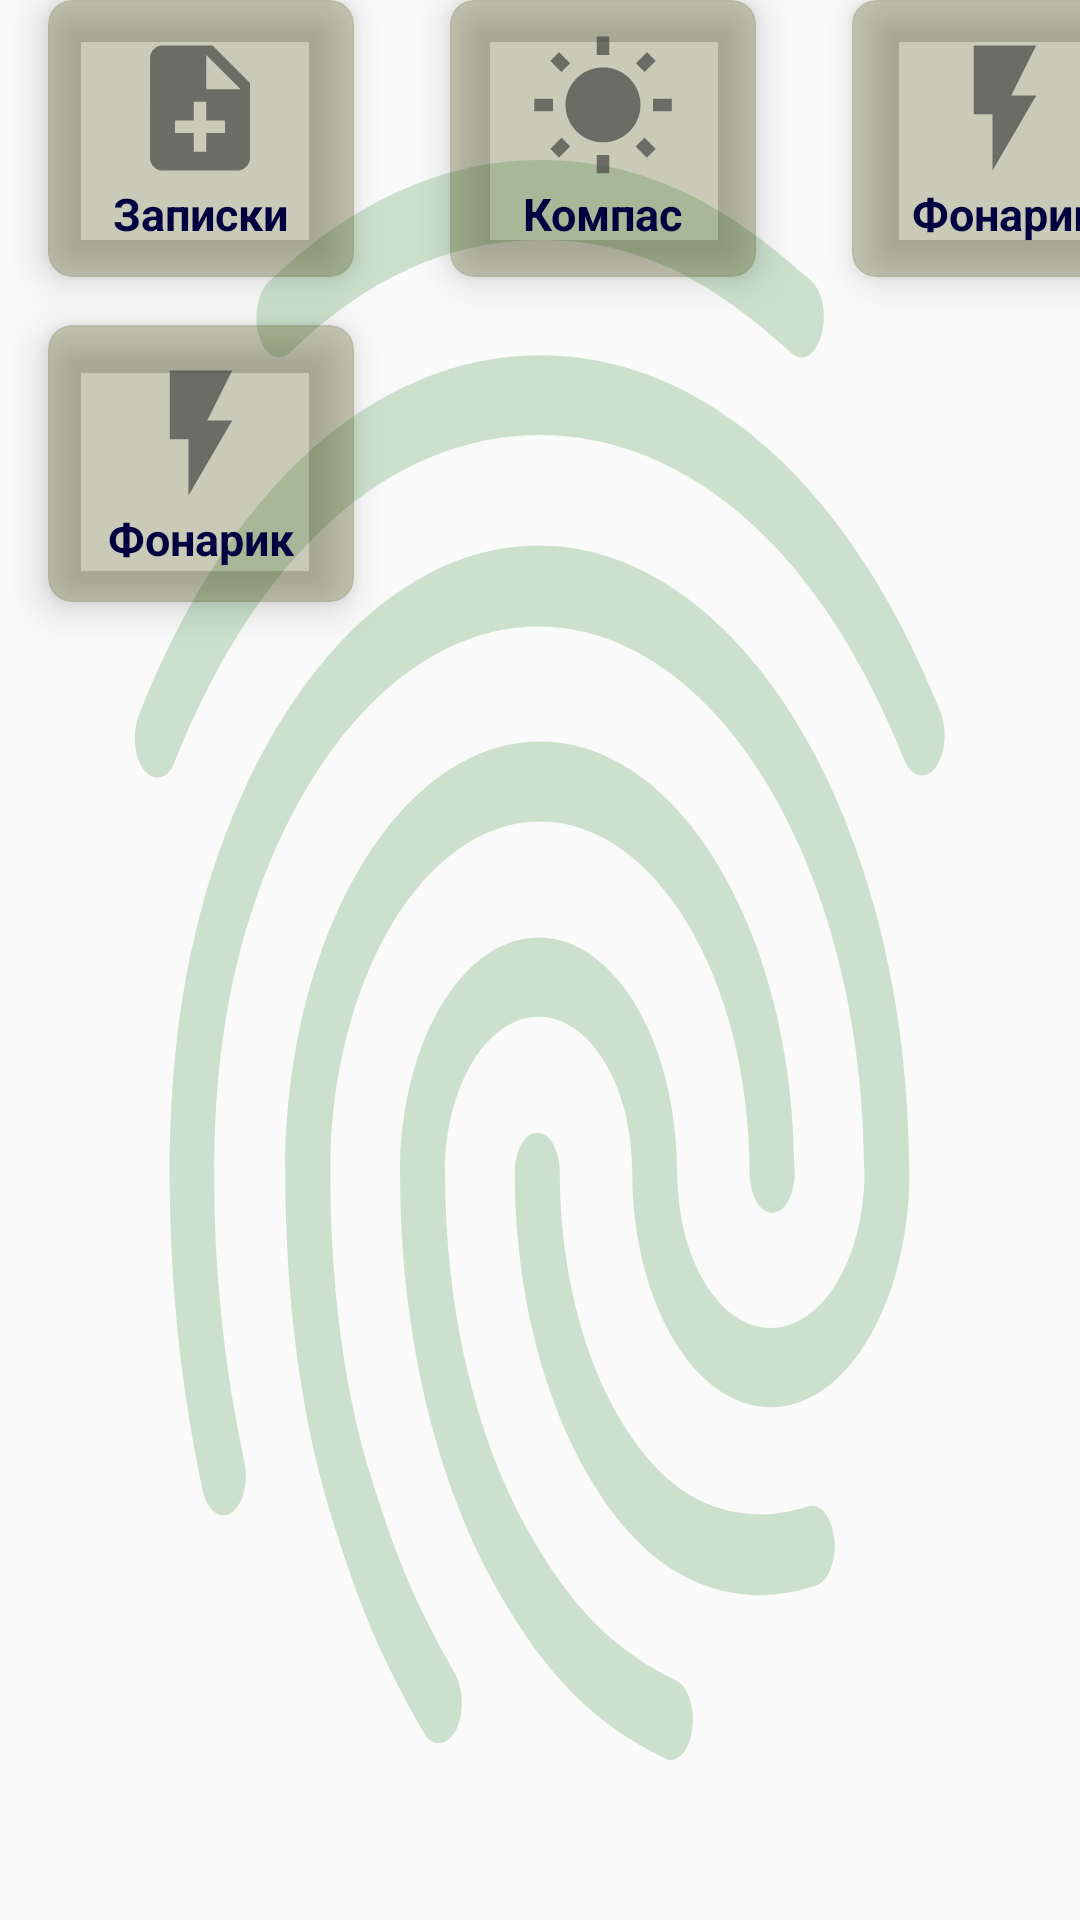

Layout XML and referenced resources for this Android screen:
<!-- AndroidManifest.xml: application theme Theme.MultiTool -->
<!-- res/layout/activity_main.xml -->
<?xml version="1.0" encoding="utf-8"?>
<GridLayout xmlns:android="http://schemas.android.com/apk/res/android"
    xmlns:tools="http://schemas.android.com/tools"
    xmlns:app="http://schemas.android.com/apk/res-auto"
    android:layout_width="match_parent"
    android:layout_height="match_parent"
    android:layout_margin="1dp"
    android:columnCount="3"
    android:rowCount="4"
    android:layout_gravity="center"
    android:background="@drawable/background_image"
    tools:context="com.pavel.multitool.MainActivity">

    <androidx.cardview.widget.CardView
        style="@style/card_view_style"
        android:layout_row="0"
        android:layout_column="0"
        android:onClick="noteLayout"
        app:cardBackgroundColor="#44444400"
        app:cardCornerRadius="8dp"
        app:cardElevation="8dp">

        <LinearLayout
            android:layout_width="80dp"
            android:layout_height="wrap_content"
            android:layout_gravity="center_horizontal|center_vertical"
            android:layout_margin="11dp"
            android:background="@drawable/reeple_button"
            android:orientation="vertical">

            <TextView
                android:layout_width="wrap_content"
                android:layout_height="wrap_content"
                android:layout_gravity="center_horizontal"
                android:text="@string/add_text_icon"
                android:textColor="#000040"
                android:textSize="15sp"
                android:textStyle="bold"
                app:drawableTopCompat="@drawable/ic_baseline_note_add_24" />

        </LinearLayout>
    </androidx.cardview.widget.CardView>

    <androidx.cardview.widget.CardView
        style="@style/card_view_style"
        android:layout_row="0"
        android:layout_column="1"
        android:onClick="compassLayout"
        app:cardBackgroundColor="#44444400"
        app:cardCornerRadius="8dp"
        app:cardElevation="8dp">

        <LinearLayout
            android:layout_width="80dp"
            android:layout_height="wrap_content"
            android:layout_gravity="center_horizontal|center_vertical"
            android:background="@drawable/reeple_button"
            android:layout_margin="11dp"
            android:orientation="vertical">

            <TextView
                android:layout_width="wrap_content"
                android:layout_height="wrap_content"
                android:layout_gravity="center_horizontal"
                android:text="@string/compass_text"
                android:textColor="#000040"
                android:textSize="15sp"
                android:textStyle="bold"
                app:drawableTopCompat="@drawable/ic_baseline_wb_sunny_24" />

        </LinearLayout>
    </androidx.cardview.widget.CardView>

    <androidx.cardview.widget.CardView
        style="@style/card_view_style"
        android:layout_row="0"
        android:layout_column="2"
        android:onClick="flashLight"
        app:cardBackgroundColor="#44444400"
        app:cardCornerRadius="8dp"
        app:cardElevation="8dp">

        <LinearLayout
            android:layout_width="80dp"
            android:layout_height="wrap_content"
            android:layout_gravity="center_horizontal|center_vertical"
            android:background="@drawable/reeple_button"
            android:layout_margin="11dp"
            android:orientation="vertical">

            <TextView
                android:layout_width="wrap_content"
                android:layout_height="wrap_content"
                android:layout_gravity="center_horizontal"
                android:text="@string/flash_linc_text"
                android:textColor="#000040"
                android:textSize="15sp"
                android:textStyle="bold"
                app:drawableTopCompat="@drawable/ic_baseline_flash_on_24" />

        </LinearLayout>
    </androidx.cardview.widget.CardView>

    <androidx.cardview.widget.CardView
        style="@style/card_view_style"
        android:layout_row="1"
        android:layout_column="0"
        android:onClick="flashLight"
        app:cardBackgroundColor="#44444400"
        app:cardCornerRadius="8dp"
        app:cardElevation="8dp">

        <LinearLayout
            android:layout_width="80dp"
            android:layout_height="wrap_content"
            android:layout_gravity="center_horizontal|center_vertical"
            android:background="@drawable/reeple_button"
            android:layout_margin="11dp"
            android:orientation="vertical">

            <TextView
                android:layout_width="wrap_content"
                android:layout_height="wrap_content"
                android:layout_gravity="center_horizontal"
                android:text="@string/flash_linc_text"
                android:textColor="#000040"
                android:textSize="15sp"
                android:textStyle="bold"
                app:drawableTopCompat="@drawable/ic_baseline_flash_on_24" />

        </LinearLayout>
    </androidx.cardview.widget.CardView>

</GridLayout>
<!-- resources referenced by this layout -->
<resources>
  <!-- drawable background_image: vector/xml drawable (drawable, 2404 chars, omitted) -->
  <!-- drawable ic_baseline_flash_on_24 (drawable) -->
  <vector xmlns:android="http://schemas.android.com/apk/res/android"
      android:width="50dp"
      android:height="50dp"
      android:alpha="0.71"
      android:tint="#444444"
      android:viewportWidth="24"
      android:viewportHeight="24">
      <path
          android:fillColor="@android:color/white"
          android:pathData="M7,2v11h3v9l7,-12h-4l4,-8z" />
  </vector>
  <!-- drawable ic_baseline_note_add_24 (drawable) -->
  <vector xmlns:android="http://schemas.android.com/apk/res/android"
      android:width="50dp"
      android:height="50dp"
      android:alpha="0.71"
      android:tint="#444444"
      android:viewportWidth="24"
      android:viewportHeight="24">
      <path
          android:fillColor="@android:color/white"
          android:pathData="M14,2L6,2c-1.1,0 -1.99,0.9 -1.99,2L4,20c0,1.1 0.89,2 1.99,2L18,22c1.1,0 2,-0.9 2,-2L20,8l-6,-6zM16,16h-3v3h-2v-3L8,16v-2h3v-3h2v3h3v2zM13,9L13,3.5L18.5,9L13,9z" />
  </vector>
  <!-- drawable ic_baseline_wb_sunny_24 (drawable) -->
  <vector xmlns:android="http://schemas.android.com/apk/res/android"
      android:width="50dp"
      android:height="50dp"
      android:alpha="0.71"
      android:tint="#444444"
      android:viewportWidth="24"
      android:viewportHeight="24">
      <path
          android:fillColor="@android:color/white"
          android:pathData="M6.76,4.84l-1.8,-1.79 -1.41,1.41 1.79,1.79 1.42,-1.41zM4,10.5L1,10.5v2h3v-2zM13,0.55h-2L11,3.5h2L13,0.55zM20.45,4.46l-1.41,-1.41 -1.79,1.79 1.41,1.41 1.79,-1.79zM17.24,18.16l1.79,1.8 1.41,-1.41 -1.8,-1.79 -1.4,1.4zM20,10.5v2h3v-2h-3zM12,5.5c-3.31,0 -6,2.69 -6,6s2.69,6 6,6 6,-2.69 6,-6 -2.69,-6 -6,-6zM11,22.45h2L13,19.5h-2v2.95zM3.55,18.54l1.41,1.41 1.79,-1.8 -1.41,-1.41 -1.79,1.8z" />
  </vector>
  <!-- drawable reeple_button (drawable) -->
  <?xml version="1.0" encoding="utf-8"?>
  <ripple xmlns:android="http://schemas.android.com/apk/res/android"
      xmlns:tools="http://schemas.android.com/tools"
      android:color="@color/yellow_green"
      tools:targetApi="lollipop">
      <item android:id="@android:id/mask">
          <shape android:shape="rectangle">
              <solid android:color="@color/yellow_green" />
              <corners android:radius="3dp"/>
          </shape>
      </item>
  </ripple>
  <string name="add_text_icon">Записки</string>
  <string name="compass_text">Компас</string>
  <string name="flash_linc_text">Фонарик</string>
  <style name="card_view_style" parent="CardView">
          <item name="android:layout_width">wrap_content</item>
          <item name="android:layout_height">wrap_content</item>
          <item name="android:layout_gravity">center</item>
          <item name="android:layout_marginLeft">16dp</item>
          <item name="android:layout_marginRight">16dp</item>
          <item name="android:layout_marginBottom">16dp</item>
      </style>
  <style name="Theme.MultiTool" parent="Theme.MaterialComponents.DayNight.DarkActionBar.Bridge">
          
          <item name="colorPrimary">#010E29</item>
          <item name="colorPrimaryVariant">#010E29</item>
          <item name="colorOnPrimary">#44000000</item>
          
          <item name="colorSecondary">#4462FF00</item>
          <item name="colorSecondaryVariant">#222222</item>
          <item name="colorOnSecondary">#222222</item>
          
          <item name="android:statusBarColor" tools:targetApi="l">?attr/colorPrimaryVariant</item>
          
      </style>
  <color name="yellow_green">#80FF00</color>
</resources>
